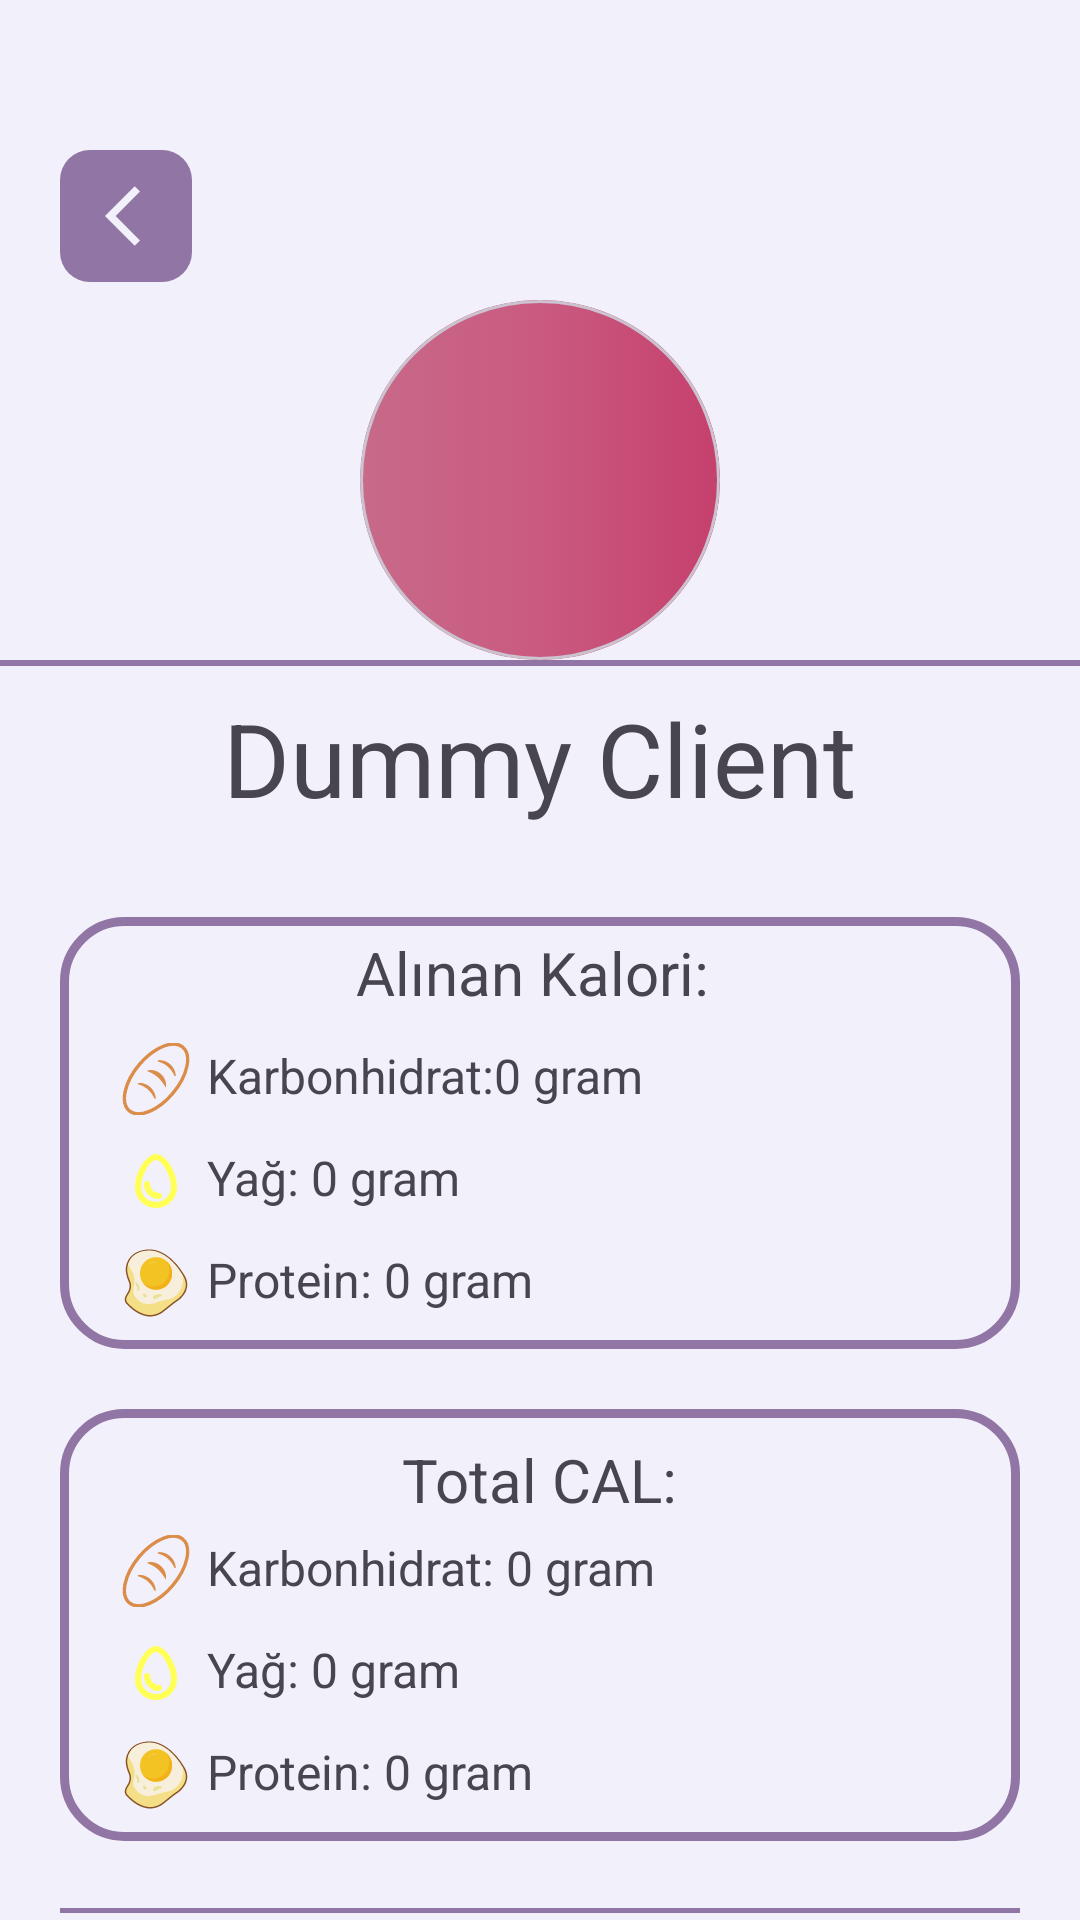

Write the Android layout XML for this screen, with the resource values it uses.
<!-- AndroidManifest.xml: application theme Theme.DieticianApp -->
<!-- res/layout/activity_detail.xml -->
<?xml version="1.0" encoding="utf-8"?>
<RelativeLayout xmlns:android="http://schemas.android.com/apk/res/android"
    xmlns:app="http://schemas.android.com/apk/res-auto"
    xmlns:tools="http://schemas.android.com/tools"
    android:id="@+id/main"
    android:layout_width="match_parent"
    android:layout_height="match_parent"
    android:background="@color/bg_primary_subtle"
    tools:context=".presentation.Detail.DetailActivity">

    <ImageButton
        android:id="@+id/iv_back"
        android:layout_marginTop="50dp"
        android:layout_marginStart="20dp"
        android:layout_width="wrap_content"
        android:layout_height="wrap_content"
        android:background="@drawable/ic_back_background"
        android:padding="10dp"
        android:paddingStart="15dp"
        android:paddingEnd="5dp"
        android:src="@drawable/ic_back"/>
    <com.google.android.material.card.MaterialCardView
        android:id="@+id/cv_patient_profile_image"
        android:layout_width="120dp"
        android:layout_height="120dp"
        android:layout_centerHorizontal="true"
        android:layout_marginTop="100dp"
        android:innerRadius="0dp"
        android:shape="ring"
        app:cardCornerRadius="75dp">

        <TextView
            android:id="@+id/tvProfileImage"
            android:layout_width="match_parent"
            android:layout_height="match_parent"
            android:layout_gravity="center"
            android:text=""
            android:gravity="center"
            android:textSize="60sp"
            android:background="@drawable/background_profile_img"
            android:textColor="@color/bg_primary_subtle"
            android:fontFamily="@font/arvo"/>
    </com.google.android.material.card.MaterialCardView>

    <LinearLayout
        android:layout_width="match_parent"
        android:layout_height="wrap_content"
        android:orientation="vertical"
        android:layout_below="@id/cv_patient_profile_image">
        <View
            android:layout_width="match_parent"
            android:layout_height="2dp"
            android:background="@color/colorPrimary" />
    </LinearLayout>

    <TextView
        android:id="@+id/tvPatientName"
        android:layout_width="wrap_content"
        android:layout_height="wrap_content"
        android:layout_below="@id/cv_patient_profile_image"
        android:layout_centerHorizontal="true"
        android:layout_marginTop="10dp"
        android:ellipsize="end"
        android:maxLines="2"
        android:text="Dummy Client"
        android:textSize="34sp" />

    <TextView
        android:id="@+id/tvPatientInfo"
        android:layout_width="wrap_content"
        android:layout_height="wrap_content"
        android:layout_below="@id/tvPatientName"
        android:layout_centerHorizontal="true"
        android:layout_marginStart="8dp"
        android:layout_marginTop="4dp"
        android:ellipsize="end"
        android:maxLines="1"
        android:text=""
        android:textColor="@color/text_secondary"
        android:textSize="12sp"
        app:layout_constraintStart_toEndOf="@+id/cv_patient_profile_image"
        app:layout_constraintTop_toBottomOf="@+id/tvPatientName" />

    <LinearLayout
        android:id="@+id/ll_intake"
        android:layout_width="match_parent"
        android:layout_height="wrap_content"
        android:orientation="vertical"
        android:layout_below="@+id/tvPatientInfo"
        android:layout_marginHorizontal="20dp"
        android:layout_marginVertical="10dp"
        android:background="@drawable/bg_calories">
        <TextView
            android:id="@+id/tv_intake_cal"
            android:layout_width="wrap_content"
            android:layout_height="wrap_content"
            android:text="@string/intakeCal"
            android:textSize="20sp"
            android:layout_margin="5dp"
            android:layout_gravity="center"/>
        <TextView
            android:id="@+id/tv_intake_carbonhydrate"
            android:layout_width="wrap_content"
            android:layout_height="wrap_content"
            android:text="Karbonhidrat:0 gram"
            android:drawableStart="@drawable/ic_carbonhydrate"
            android:drawablePadding="5dp"
            android:textSize="16sp"
            android:layout_marginStart="20dp"
            android:layout_marginVertical="5dp"/>
        <TextView
            android:id="@+id/tv_intake_fat"
            android:layout_width="wrap_content"
            android:layout_height="wrap_content"
            android:text="Yağ: 0 gram"
            android:drawableStart="@drawable/ic_fat"
            android:drawablePadding="5dp"
            android:textSize="16sp"
            android:layout_marginStart="20dp"
            android:layout_marginVertical="5dp"/>
        <TextView
            android:id="@+id/tv_intake_protein"
            android:layout_width="wrap_content"
            android:layout_height="wrap_content"
            android:text="Protein: 0 gram"
            android:textSize="16sp"
            android:drawableStart="@drawable/ic_protein"
            android:drawablePadding="5dp"
            android:layout_marginStart="20dp"
            android:layout_marginBottom="10dp"
            android:layout_marginTop="5dp"/>
    </LinearLayout>

    <LinearLayout
        android:id="@+id/ll_total"
        android:layout_width="match_parent"
        android:layout_height="wrap_content"
        android:orientation="vertical"
        android:layout_below="@+id/ll_intake"
        android:layout_marginHorizontal="20dp"
        android:layout_marginVertical="10dp"
        android:background="@drawable/bg_calories">
        <TextView
            android:id="@+id/tv_total_cal"
            android:layout_width="wrap_content"
            android:layout_height="wrap_content"
            android:text="Total CAL:"
            android:textSize="20sp"
            android:layout_gravity="center"
            android:layout_marginHorizontal="10dp"
            android:layout_marginTop="10dp"/>
        <TextView
            android:id="@+id/tv_total_carbonhydrate"
            android:layout_width="wrap_content"
            android:layout_height="wrap_content"
            android:drawableStart="@drawable/ic_carbonhydrate"
            android:drawablePadding="5dp"
            android:text="Karbonhidrat: 0 gram"
            android:textSize="16sp"
            android:layout_marginStart="20dp"
            android:layout_marginVertical="5dp" />
        <TextView
            android:id="@+id/tv_total_fat"
            android:layout_width="wrap_content"
            android:layout_height="wrap_content"
            android:text="Yağ: 0 gram"
            android:drawableStart="@drawable/ic_fat"
            android:drawablePadding="5dp"
            android:textSize="16sp"
            android:layout_marginStart="20dp"
            android:layout_marginVertical="5dp"/>
        <TextView
            android:id="@+id/tv_total_protein"
            android:layout_width="wrap_content"
            android:layout_height="wrap_content"
            android:text="Protein: 0 gram"
            android:drawableStart="@drawable/ic_protein"
            android:drawablePadding="5dp"
            android:textSize="16sp"
            android:layout_marginStart="20dp"
            android:layout_marginTop="5dp"
            android:layout_marginBottom="10dp"/>
    </LinearLayout>

    <com.google.android.material.button.MaterialButton
        android:id="@+id/btn_add_calorie"
        android:layout_width="match_parent"
        android:layout_height="wrap_content"
        android:text="Yeni kalori girişi"
        android:padding="15dp"
        android:layout_below="@id/ll_total"
        android:layout_marginHorizontal="20dp"
        android:layout_marginTop="10dp"/>
    <com.example.dietitianapp.presentation.custom.AddPatientView
        android:id="@+id/cv_add_patient"
        android:layout_width="match_parent"
        android:layout_height="match_parent"
        android:visibility="gone" />
    <com.example.dietitianapp.presentation.custom.CustomLoadingView
        android:id="@+id/loadingView"
        android:layout_width="match_parent"
        android:layout_height="match_parent"
        android:visibility="gone" />
</RelativeLayout>
<!-- resources referenced by this layout -->
<resources>
  <color name="bg_primary_subtle">#F2F0FA</color>
  <color name="colorPrimary">#9175A5</color>
  <color name="text_secondary">#697488</color>
  <!-- drawable background_profile_img (drawable) -->
  <?xml version="1.0" encoding="utf-8"?>
  <selector xmlns:android="http://schemas.android.com/apk/res/android">
  <item>
      <shape android:shape="rectangle">
          <gradient
              android:startColor="#C86A8A"
              android:centerColor="#CA5A80"
              android:endColor="#C5406D"/>
          <corners android:radius="14dp"/>
      </shape>
  </item>
  </selector>
  <!-- drawable bg_calories (drawable) -->
  <?xml version="1.0" encoding="utf-8"?>
  <selector xmlns:android="http://schemas.android.com/apk/res/android">
      <item>
          <shape android:shape="rectangle">
              <stroke
                  android:width="3dp"
                  android:color="@color/colorPrimary" />
              <corners android:radius="20dp"/>    </shape>
      </item>
  </selector>
  <!-- drawable ic_back (drawable) -->
  <vector xmlns:android="http://schemas.android.com/apk/res/android" android:autoMirrored="true" android:height="24dp" android:tint="@color/bg_primary_subtle" android:viewportHeight="24" android:viewportWidth="24" android:width="24dp">
        
      <path android:fillColor="@android:color/white" android:pathData="M11.67,3.87L9.9,2.1 0,12l9.9,9.9 1.77,-1.77L3.54,12z"/>
      
  </vector>
  <!-- drawable ic_back_background (drawable) -->
  <?xml version="1.0" encoding="utf-8"?>
  <shape xmlns:android="http://schemas.android.com/apk/res/android"
      android:shape="rectangle">
      <solid android:color="@color/colorPrimary" /> 
      <corners android:radius="10dp" /> 
  </shape>
  <!-- drawable ic_carbonhydrate: vector/xml drawable (drawable, 4354 chars, omitted) -->
  <!-- drawable ic_fat (drawable) -->
  <vector xmlns:android="http://schemas.android.com/apk/res/android"
      android:width="24dp"
      android:height="24dp"
      android:viewportWidth="960"
      android:viewportHeight="960">
    <path
        android:pathData="M480,840q-117,0 -198.5,-81.5T200,560q0,-77 25.5,-155t66,-141.5Q332,200 382,160t98,-40q49,0 98.5,40t90,103.5Q709,327 734.5,405T760,560q0,117 -81.5,198.5T480,840ZM480,760q83,0 141.5,-58.5T680,560q0,-57 -19.5,-120t-49,-116.5Q582,270 547,235t-67,-35q-31,0 -66.5,35t-65,88.5Q319,377 299.5,440T280,560q0,83 58.5,141.5T480,760ZM520,720q17,0 28.5,-11.5T560,680q0,-17 -11.5,-28.5T520,640q-50,0 -85,-35t-35,-85q0,-17 -11.5,-28.5T360,480q-17,0 -28.5,11.5T320,520q0,83 58.5,141.5T520,720ZM480,480Z"
        android:fillColor="#FFFF55"/>
  </vector>
  <!-- drawable ic_protein: vector/xml drawable (drawable, 4010 chars, omitted) -->
  <string name="intakeCal">"Alınan Kalori: "</string>
  <style name="Theme.DieticianApp" parent="Base.Theme.DieticianApp">
          
          
      </style>
  <style name="Base.Theme.DieticianApp" parent="Theme.Material3.DayNight.NoActionBar">
          
          <item name="colorPrimary">@color/colorPrimary</item>
          <item name="colorOnPrimary">@color/white</item>
          
          <item name="colorPrimaryContainer">@color/bg_primary_subtle</item>
          <item name="colorSecondary">@color/teal_200</item>
          <item name="colorSecondaryVariant">@color/teal_700</item>
          <item name="colorOnSecondary">@color/white</item>
          
          <item name="android:statusBarColor">?attr/colorPrimaryVariant</item>
          
      </style>
  <color name="white">#FFFFFFFF</color>
  <color name="teal_200">#FF03DAC5</color>
  <color name="teal_700">#FF018786</color>
</resources>
